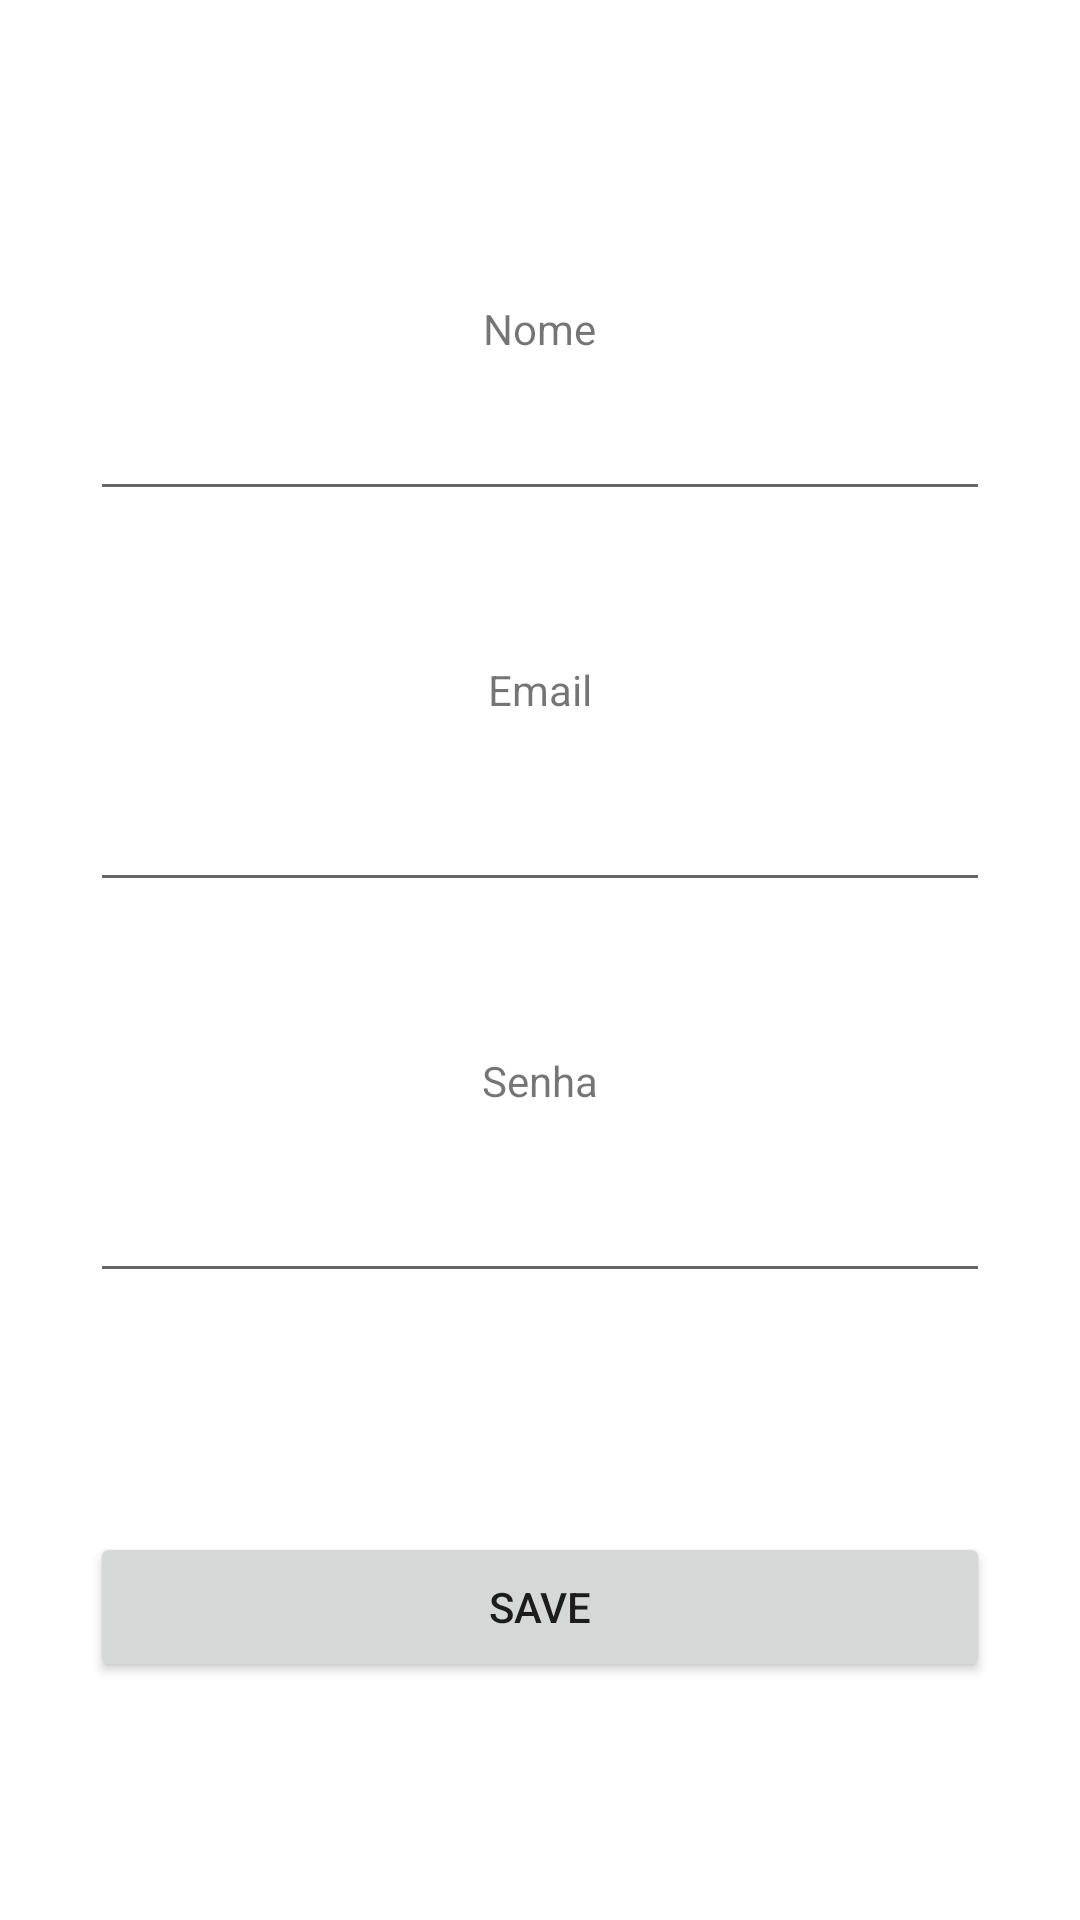

Android layout source for this screen:
<!-- AndroidManifest.xml: application theme Theme.PrimeiroProjeto -->
<!-- res/layout/desafio_form.xml -->
<?xml version="1.0" encoding="utf-8"?>
<LinearLayout xmlns:android="http://schemas.android.com/apk/res/android"
    xmlns:app="http://schemas.android.com/apk/res-auto"
    xmlns:tools="http://schemas.android.com/tools"
    android:orientation="vertical"
    android:layout_width="match_parent"
    android:layout_height="match_parent">

    <ImageView
        android:layout_width="wrap_content"
        android:layout_height="wrap_content"
        android:layout_gravity="center_horizontal"
        android:layout_marginTop="50dp"
        android:src="@mipmap/ic_launcher"
        />

    <TextView
        android:layout_width="wrap_content"
        android:layout_height="wrap_content"
        android:layout_gravity="center_horizontal"
        android:layout_marginTop="50dp"
        android:text="Nome"
        />

    <EditText
        android:id="@+id/nameEditText"
        android:layout_width="300dp"
        android:layout_height="wrap_content"
        android:layout_gravity="center_horizontal"
        android:layout_marginTop="10dp" />


    <TextView
        android:layout_width="wrap_content"
        android:layout_height="wrap_content"
        android:layout_gravity="center_horizontal"
        android:layout_marginTop="50dp"
        android:text="Email"
        />

    <EditText
        android:id="@+id/emailEditText"
        android:layout_width="300dp"
        android:layout_height="wrap_content"
        android:layout_gravity="center_horizontal"
        android:layout_marginTop="20dp" />


    <TextView
        android:layout_width="wrap_content"
        android:layout_height="wrap_content"
        android:layout_gravity="center_horizontal"
        android:layout_marginTop="50dp"
        android:text="Senha"
        />

    <EditText
        android:id="@+id/passwordEditText"
        android:layout_width="300dp"
        android:layout_height="wrap_content"
        android:layout_gravity="center_horizontal"
        android:layout_marginTop="20dp" />

    <androidx.constraintlayout.widget.ConstraintLayout
        android:layout_width="match_parent"
        android:layout_height="match_parent">

        <Button
            android:layout_width="300dp"
            android:layout_height="50dp"
            app:layout_constraintBottom_toBottomOf="parent"
            app:layout_constraintEnd_toEndOf="parent"
            app:layout_constraintStart_toStartOf="parent"
            app:layout_constraintTop_toTopOf="parent"
            android:text="@string/save_label"
            android:id="@+id/saveButton"
            />

    </androidx.constraintlayout.widget.ConstraintLayout>

</LinearLayout>
<!-- resources referenced by this layout -->
<resources>
  <string name="save_label">Save</string>
  <style name="Theme.PrimeiroProjeto" parent="Theme.MaterialComponents.DayNight.DarkActionBar">
          
          <item name="colorPrimary">#4CAF50</item>
          <item name="colorPrimaryVariant">#4CAF50</item>
          <item name="colorOnPrimary">@color/white</item>
          
          <item name="colorSecondary">@color/teal_200</item>
          <item name="colorSecondaryVariant">@color/teal_700</item>
          <item name="colorOnSecondary">@color/black</item>
          
          <item name="android:statusBarColor" tools:targetApi="l">?attr/colorPrimaryVariant</item>
          
      </style>
  <!-- not gathered from this repository: default colours our renderer supplied (Android Studio template values) -->
  <color name="teal_200">#FF03DAC5</color>
  <color name="teal_700">#FF018786</color>
  <color name="black">#FF000000</color>
  <color name="white">#FFFFFFFF</color>
</resources>
